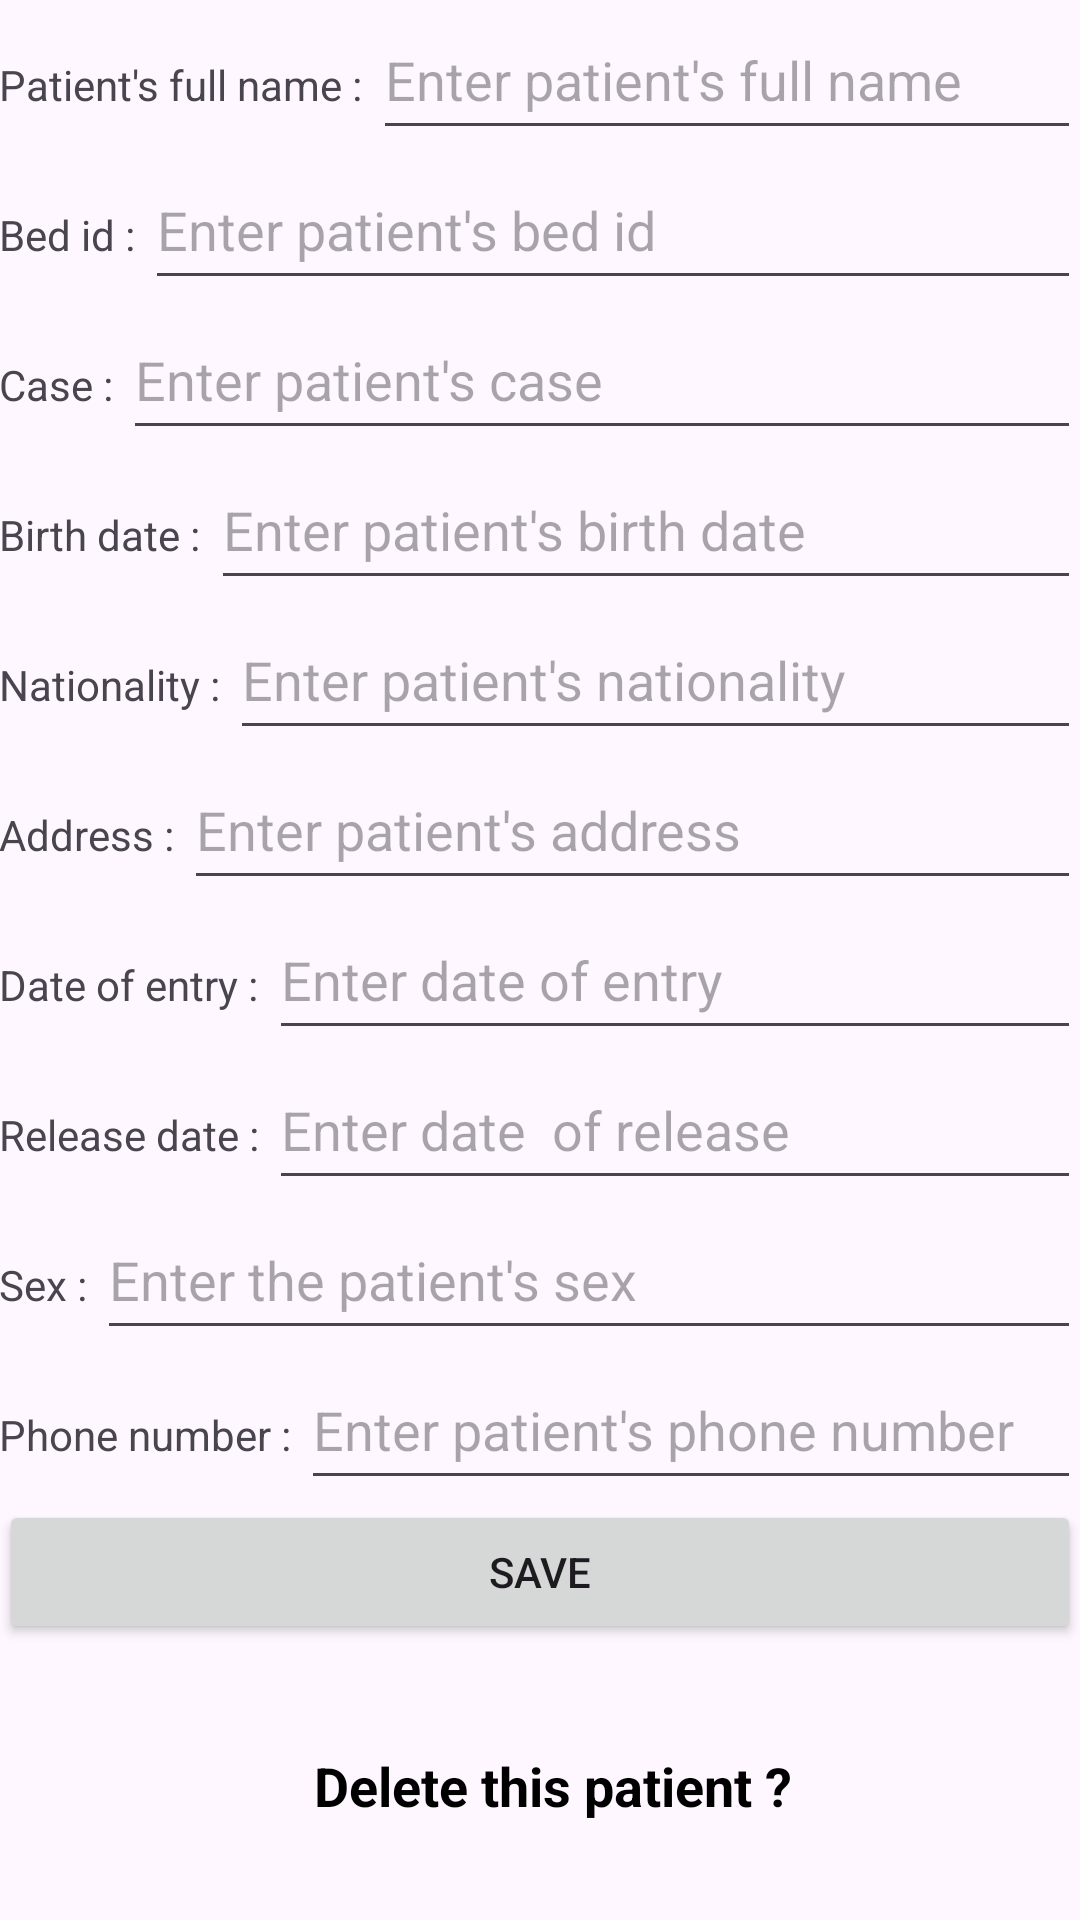

The Android layout XML behind this screen, and the referenced resources:
<!-- AndroidManifest.xml: application theme Theme.ReaRobot -->
<!-- res/layout/activity_editing_patient.xml -->
<?xml version="1.0" encoding="utf-8"?>
<ScrollView xmlns:android="http://schemas.android.com/apk/res/android"
    xmlns:tools="http://schemas.android.com/tools"
    android:layout_width="match_parent"
    android:layout_height="match_parent">

    <LinearLayout
        android:layout_width="match_parent"
        android:layout_height="wrap_content"
        android:orientation="vertical"
        android:padding="@dimen/_25sdp"
        tools:context="com.example.ReaRobot.patientAccount.editingPatientActivity">

        <LinearLayout
            android:layout_width="match_parent"
            android:layout_height="match_parent"
            android:orientation="horizontal">

            <TextView
                android:id="@+id/textView"
                android:layout_width="wrap_content"
                android:layout_height="wrap_content"
                android:text="Patient's full name : "
                android:textSize="@dimen/_15ssp"/>
            <EditText
                android:id="@+id/fullNameEditText"
                android:layout_width="match_parent"
                android:layout_height="50dp"
                android:textStyle="normal"
                android:hint="Enter patient's full name "
                />
        </LinearLayout>
        <LinearLayout
            android:layout_width="match_parent"
            android:layout_height="match_parent"
            android:orientation="horizontal">

            <TextView
                android:id="@+id/textView1"
                android:layout_width="wrap_content"
                android:layout_height="wrap_content"
                android:text="Bed id : "
                android:textSize="@dimen/_15ssp"/>
            <EditText
                android:id="@+id/bedidEditText"
                android:layout_width="match_parent"
                android:layout_height="50dp"
                android:textStyle="normal"
                android:hint="Enter patient's bed id"
               />
        </LinearLayout>
        <LinearLayout
            android:layout_width="match_parent"
            android:layout_height="match_parent"
            android:orientation="horizontal">

            <TextView
                android:id="@+id/textView2"
                android:layout_width="wrap_content"
                android:layout_height="wrap_content"
                android:text="Case : "
                android:textSize="@dimen/_15ssp"/>
            <EditText
                android:id="@+id/caseEditText"
                android:layout_width="match_parent"
                android:layout_height="50dp"
                android:textStyle="normal"
                android:hint="Enter patient's case"
                />
        </LinearLayout>
        <LinearLayout
            android:layout_width="match_parent"
            android:layout_height="match_parent"
            android:orientation="horizontal">

            <TextView
                android:id="@+id/textView3"
                android:layout_width="wrap_content"
                android:layout_height="wrap_content"
                android:text="Birth date : "
                android:textSize="@dimen/_15ssp"/>
            <EditText
                android:id="@+id/birthDateEditText"
                android:layout_width="match_parent"
                android:layout_height="50dp"
                android:textStyle="normal"
                android:hint="Enter patient's birth date" />
        </LinearLayout>
        <LinearLayout
            android:layout_width="match_parent"
            android:layout_height="match_parent"
            android:orientation="horizontal">

            <TextView
                android:id="@+id/textView4"
                android:layout_width="wrap_content"
                android:layout_height="wrap_content"
                android:text="Nationality : "
                android:textSize="@dimen/_15ssp"/>
            <EditText
                android:id="@+id/nationalityEditText"
                android:layout_width="match_parent"
                android:layout_height="50dp"
                android:textStyle="normal"
                android:hint="Enter patient's nationality" />
        </LinearLayout>
        <LinearLayout
            android:layout_width="match_parent"
            android:layout_height="match_parent"
            android:orientation="horizontal">

            <TextView
                android:id="@+id/textView5"
                android:layout_width="wrap_content"
                android:layout_height="wrap_content"
                android:text="Address : "
                android:textSize="@dimen/_15ssp"/>
            <EditText
                android:id="@+id/addressEditText"
                android:layout_width="match_parent"
                android:layout_height="50dp"
                android:textStyle="normal"
                android:hint="Enter patient's address" />
        </LinearLayout>
        <LinearLayout
            android:layout_width="match_parent"
            android:layout_height="match_parent"
            android:orientation="horizontal">

            <TextView
                android:id="@+id/textView6"
                android:layout_width="wrap_content"
                android:layout_height="wrap_content"
                android:text="Date of entry : "
                android:textSize="@dimen/_15ssp"/>
            <EditText
                android:id="@+id/dateOfEntryEditText"
                android:layout_width="match_parent"
                android:layout_height="50dp"
                android:textStyle="normal"
                android:hint="Enter date of entry "/>
        </LinearLayout>
        <LinearLayout
            android:layout_width="match_parent"
            android:layout_height="match_parent"
            android:orientation="horizontal">

            <TextView
                android:id="@+id/textView7"
                android:layout_width="wrap_content"
                android:layout_height="wrap_content"
                android:text="Release date : "
                android:textSize="@dimen/_15ssp"/>
            <EditText
                android:id="@+id/releaseDateEditText"
                android:layout_width="match_parent"
                android:layout_height="50dp"
                android:textStyle="normal"
                android:hint="Enter date  of release" />
        </LinearLayout>
        <LinearLayout
            android:layout_width="match_parent"
            android:layout_height="match_parent"
            android:orientation="horizontal">

            <TextView
                android:id="@+id/textView8"
                android:layout_width="wrap_content"
                android:layout_height="wrap_content"
                android:text="Sex : "
                android:textSize="@dimen/_15ssp"/>
            <EditText
                android:id="@+id/sexEditText"
                android:layout_width="match_parent"
                android:layout_height="50dp"
                android:textStyle="normal"
                android:hint="Enter the patient's sex"/>
        </LinearLayout>
        <LinearLayout
            android:layout_width="match_parent"
            android:layout_height="match_parent"
            android:orientation="horizontal">

            <TextView
                android:id="@+id/textView9"
                android:layout_width="wrap_content"
                android:layout_height="wrap_content"
                android:text="Phone number : "
                android:textSize="@dimen/_15ssp"/>
            <EditText
                android:id="@+id/phoneNumberEditText"
                android:layout_width="match_parent"
                android:layout_height="50dp"
                android:textStyle="normal"
                android:hint="Enter patient's phone number"/>
        </LinearLayout>
        <Button
            android:id="@+id/SaveButton"
            android:layout_width="match_parent"
            android:layout_height="wrap_content"
            android:text="Save"
            tools:layout_margin="32dp" />

        <TextView
            android:id="@+id/deletePatient"
            android:layout_width="wrap_content"
            android:layout_height="wrap_content"
            android:layout_marginLeft="105sp"
            android:layout_marginTop="35sp"
            android:text="Delete this patient ?"
            android:textColor="#000000"
            android:textSize="18sp"
            android:textStyle="bold" />

    </LinearLayout>
</ScrollView>
<!-- resources referenced by this layout -->
<resources>
  <style name="Theme.ReaRobot" parent="Base.Theme.ReaRobot" />
  <style name="Base.Theme.ReaRobot" parent="Theme.Material3.DayNight.NoActionBar">
          <item name="colorPrimary"> #02B4B4</item>
          <item name="colorPrimaryVariant"> #02B4B4</item>
          <item name="colorOnPrimary"> @color/white</item>
      </style>
  <color name="white">#FFFFFFFF</color>
</resources>
